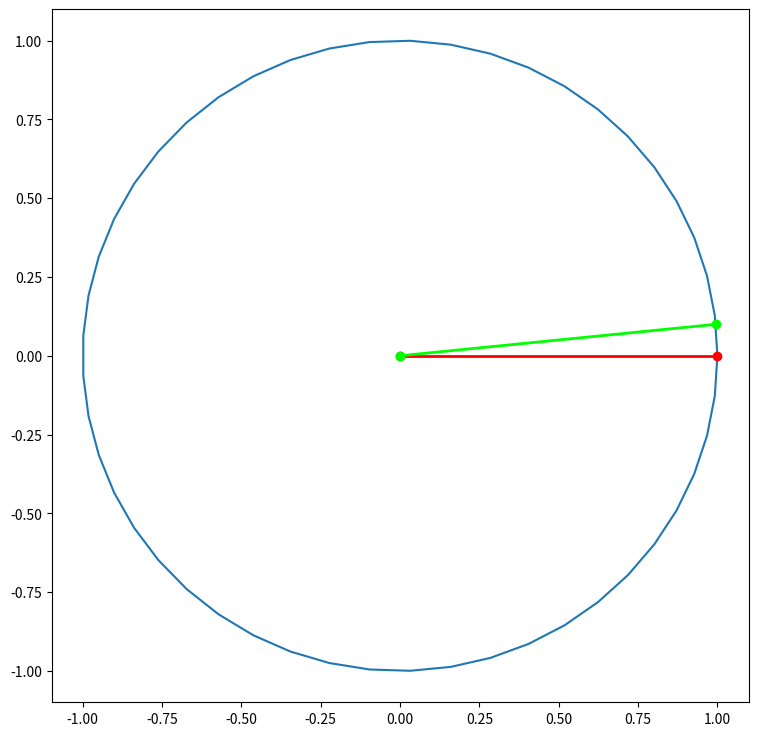
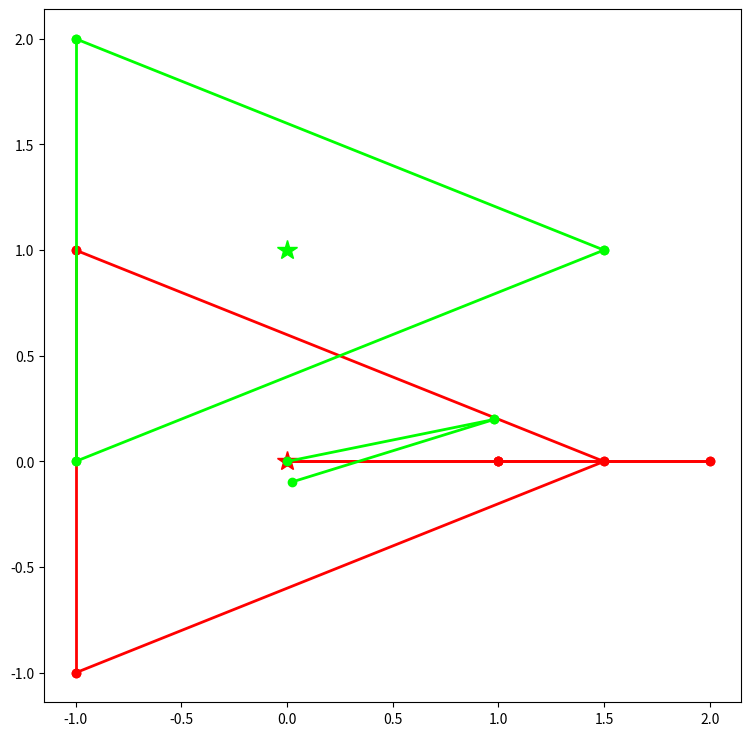

Source code (Python) for these figures, in order:
import numpy as np
import matplotlib.pyplot as plt

def plot_segment(s, color_):
    """
    Plots a segment in current figures
    """
    plt.plot(s[:,0], s[:,1] , linewidth=2, color=color_)
    plt.plot(s[1,0], s[1,1], marker='o', color=color_)
    plt.plot(s[0,0], s[0,1], marker='o', color=color_)

def plot_angles(angle1, angle2):
    """
    Plots a pair of angles in the S group
    """
    plt.figure(figsize=(9, 9))
    n = 50
    circle = np.zeros((2, n))
    for i in range(n):
        theta = i / (n - 1) * 2 * np.pi
        x, y = np.cos(theta), np.sin(theta)
        circle[:, i] = [x, y]
    plt.plot(circle[0,:], circle[1,:])
    segment1 = np.array([[0,0],
                         [np.cos(angle1), np.sin(angle1)]])
    color = np.array([1,0,0])
    plot_segment(segment1, color)
    segment2 = np.array([[0,0],
                         [np.cos(angle2), np.sin(angle2)]])
    color = np.array([0,1,0])
    plot_segment(segment2, color)
    plt.show()

def wrap_angle(angle):
    """
    Wraps the given angle to the range [-pi, +pi].

    :param angle: The angle (in rad) to wrap (can be unbounded).
    :return: The wrapped angle (guaranteed to in [-pi, +pi]).
    """

    pi2 = 2 * np.pi

    while angle < -np.pi:
        angle += pi2

    while angle >= np.pi:
        angle -= pi2

    return angle

angle1, angle2 = 0.0, 0.1  # 1: red, 2: green
plot_angles(angle1, angle2)
standart_dist = ...
correct_dist = ...
print('standard distance = ', standart_dist)
print('Angle distance = ', correct_dist)

# for angle in N:
#    standart_dist[angle] = ...
#    correct_dist[angle] = ...
# plt.plot ...

def plot_2d_poses(q1,q2):
    """given two configurations q1, q2, the function plots the poses of 2D objects"""
    triangle = np.array([[-1,-1],
                         [-1,1],
                         [1.5,0]])
    plt.figure(figsize=(9, 9))
    color = np.array([1,0,0])
    # Transform first object to the world coordinates
    triangle1 = np.zeros((3,2))
    for i in range(3):
        triangle1[i,:] = transform_point(q1,triangle[i,:])
    plot_segment(triangle1[[0,1],:], color)
    plot_segment(triangle1[[0,2],:], color)
    plot_segment(triangle1[[1,2],:], color)
    plt.plot(q1[0], q1[1], markersize=15, marker='*', color=color)
    
    # Transform second object to the world coordinates
    triangle2 = np.zeros((3,2))
    for i in range(3):
        triangle2[i,:] = transform_point(q2,triangle[i,:])
    color = np.array([0,1,0])
    plot_segment(triangle2[[0,1],:], color)
    plot_segment(triangle2[[0,2],:], color)
    plot_segment(triangle2[[1,2],:], color)
    plt.plot(q2[0], q2[1], markersize=15, marker='*', color=color)
    #plt.plot(triangle2[0,0], triangle2[0,1], markersize=15, marker='*', color=color)
    plt.axis('equal')
    plt.show()
    

def c(t):
    return np.cos(t)

def s(t):
    return np.sin(t)

def SE2(q):
    """Returns the SE2  transformation matrix consisting of a translation and rotation in 2-D"""
    x, y, t = q
    T = np.array([
        [c(t), -s(t), x],
        [s(t), c(t), y],
        [0, 0, 1]])
    return T

def transform_point(q,p):
    """Given a pose q = [x,y,theta] and a point p = [x,y], it transforms 
    according to p' = R(theta)p + t. This is a rigid body transformation in 2D"""
    T = SE2(q)
    p_homogeneous = np.array([p[0],p[1],1])
    p_new = T @ p_homogeneous
    return p_new[:2]

q1 = np.array([0,0,0]) # red
q2 = np.array([0,1,0]) # green
plot_2d_poses(q1,q2)

# def get_distance(q1,q2):
# return ...

def plot_2R(q, color):
    """Plots the 2R manipulator, a kinematic chain of 2 bars of length 1"""
    # segment 1:
    seg = np.zeros((3,2))
    a1,a2 = q
    T1 = SE2(np.array([0,0,a1])) # this is the first joint, a simple rotation
    T2 = SE2(np.array([1,0,a2])) # the second joint, it is a bar of d =1, plus a rotation for the second joint
    T3 = SE2(np.array([1,0,0]))  # this is simply to express the lenght of the second bar, no rotation required
    p = T1 @ T2 @ np.array([0,0,1])
    seg[1,:] = p[:2]
    p = T1 @ T2 @ T3 @ np.array([0,0,1])
    seg[2,:] = p[:2]
    plot_segment(seg[[0,1],:], color)
    plot_segment(seg[[1,2],:], color)
    plt.axis('equal')
    return seg[1,:], seg[2,:]

def plot_pair_2R(q1,q2):
    """Plot a pair of 2R configurations"""
    c = np.array([1,0,0])
    plot_2R(q1,c)
    c = np.array([0,1,0])
    plot_2R(q2,c)
    plt.axis('equal')
    plt.show()

color = np.array([1,0,0])
p1,p2 = plot_2R(np.array([0.0,0.0]),color)
print(p1,p2)

q1 = np.array([0,0]) # red
q2 = np.array([0.2,- np.pi+0.1]) # green
plot_pair_2R(q1,q2)

